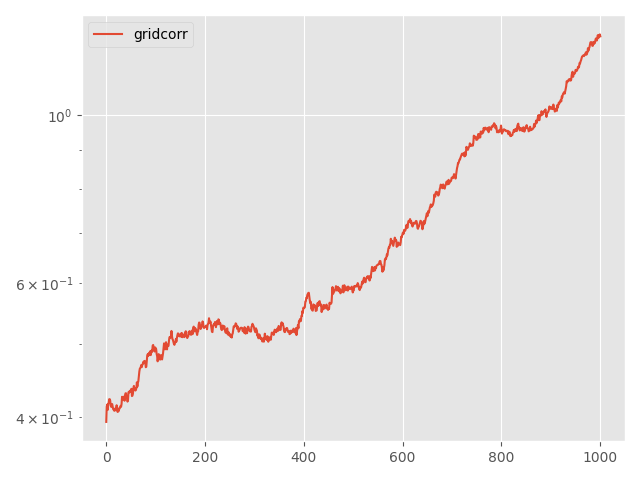

Data behind this chart, as committed beside it:
Step, topology, method, lr, clip, momentum, sigma, sigma-cor, epsilon, loss
0, grid, corr, 0.01, 0.01, 0.0, 0.7908, 0.07007, 10, 0.3943
5, grid, corr, 0.01, 0.01, 0.0, 0.7908, 0.07007, 10, 0.4129
10, grid, corr, 0.01, 0.01, 0.0, 0.7908, 0.07007, 10, 0.4156
15, grid, corr, 0.01, 0.01, 0.0, 0.7908, 0.07007, 10, 0.4089
20, grid, corr, 0.01, 0.01, 0.0, 0.7908, 0.07007, 10, 0.4164
25, grid, corr, 0.01, 0.01, 0.0, 0.7908, 0.07007, 10, 0.4175
30, grid, corr, 0.01, 0.01, 0.0, 0.7908, 0.07007, 10, 0.4224
35, grid, corr, 0.01, 0.01, 0.0, 0.7908, 0.07007, 10, 0.4224
40, grid, corr, 0.01, 0.01, 0.0, 0.7908, 0.07007, 10, 0.4206
45, grid, corr, 0.01, 0.01, 0.0, 0.7908, 0.07007, 10, 0.4145
50, grid, corr, 0.01, 0.01, 0.0, 0.7908, 0.07007, 10, 0.4127
55, grid, corr, 0.01, 0.01, 0.0, 0.7908, 0.07007, 10, 0.4161
60, grid, corr, 0.01, 0.01, 0.0, 0.7908, 0.07007, 10, 0.4162
65, grid, corr, 0.01, 0.01, 0.0, 0.7908, 0.07007, 10, 0.413
70, grid, corr, 0.01, 0.01, 0.0, 0.7908, 0.07007, 10, 0.4099
75, grid, corr, 0.01, 0.01, 0.0, 0.7908, 0.07007, 10, 0.4093
80, grid, corr, 0.01, 0.01, 0.0, 0.7908, 0.07007, 10, 0.408
85, grid, corr, 0.01, 0.01, 0.0, 0.7908, 0.07007, 10, 0.4078
90, grid, corr, 0.01, 0.01, 0.0, 0.7908, 0.07007, 10, 0.4106
95, grid, corr, 0.01, 0.01, 0.0, 0.7908, 0.07007, 10, 0.4095
100, grid, corr, 0.01, 0.01, 0.0, 0.7908, 0.07007, 10, 0.409
105, grid, corr, 0.01, 0.01, 0.0, 0.7908, 0.07007, 10, 0.4147
110, grid, corr, 0.01, 0.01, 0.0, 0.7908, 0.07007, 10, 0.4098
115, grid, corr, 0.01, 0.01, 0.0, 0.7908, 0.07007, 10, 0.4063
120, grid, corr, 0.01, 0.01, 0.0, 0.7908, 0.07007, 10, 0.4084
125, grid, corr, 0.01, 0.01, 0.0, 0.7908, 0.07007, 10, 0.4072
130, grid, corr, 0.01, 0.01, 0.0, 0.7908, 0.07007, 10, 0.4108
135, grid, corr, 0.01, 0.01, 0.0, 0.7908, 0.07007, 10, 0.4104
140, grid, corr, 0.01, 0.01, 0.0, 0.7908, 0.07007, 10, 0.4121
145, grid, corr, 0.01, 0.01, 0.0, 0.7908, 0.07007, 10, 0.4139
150, grid, corr, 0.01, 0.01, 0.0, 0.7908, 0.07007, 10, 0.4128
155, grid, corr, 0.01, 0.01, 0.0, 0.7908, 0.07007, 10, 0.4163
160, grid, corr, 0.01, 0.01, 0.0, 0.7908, 0.07007, 10, 0.4255
165, grid, corr, 0.01, 0.01, 0.0, 0.7908, 0.07007, 10, 0.4219
170, grid, corr, 0.01, 0.01, 0.0, 0.7908, 0.07007, 10, 0.4229
175, grid, corr, 0.01, 0.01, 0.0, 0.7908, 0.07007, 10, 0.4242
180, grid, corr, 0.01, 0.01, 0.0, 0.7908, 0.07007, 10, 0.4257
185, grid, corr, 0.01, 0.01, 0.0, 0.7908, 0.07007, 10, 0.4204
190, grid, corr, 0.01, 0.01, 0.0, 0.7908, 0.07007, 10, 0.4275
195, grid, corr, 0.01, 0.01, 0.0, 0.7908, 0.07007, 10, 0.4299
200, grid, corr, 0.01, 0.01, 0.0, 0.7908, 0.07007, 10, 0.4301
205, grid, corr, 0.01, 0.01, 0.0, 0.7908, 0.07007, 10, 0.4237
210, grid, corr, 0.01, 0.01, 0.0, 0.7908, 0.07007, 10, 0.4256
215, grid, corr, 0.01, 0.01, 0.0, 0.7908, 0.07007, 10, 0.4193
220, grid, corr, 0.01, 0.01, 0.0, 0.7908, 0.07007, 10, 0.4212
225, grid, corr, 0.01, 0.01, 0.0, 0.7908, 0.07007, 10, 0.4314
230, grid, corr, 0.01, 0.01, 0.0, 0.7908, 0.07007, 10, 0.431
235, grid, corr, 0.01, 0.01, 0.0, 0.7908, 0.07007, 10, 0.4326
240, grid, corr, 0.01, 0.01, 0.0, 0.7908, 0.07007, 10, 0.4316
245, grid, corr, 0.01, 0.01, 0.0, 0.7908, 0.07007, 10, 0.4338
250, grid, corr, 0.01, 0.01, 0.0, 0.7908, 0.07007, 10, 0.4321
255, grid, corr, 0.01, 0.01, 0.0, 0.7908, 0.07007, 10, 0.4359
260, grid, corr, 0.01, 0.01, 0.0, 0.7908, 0.07007, 10, 0.4264
265, grid, corr, 0.01, 0.01, 0.0, 0.7908, 0.07007, 10, 0.4269
270, grid, corr, 0.01, 0.01, 0.0, 0.7908, 0.07007, 10, 0.4295
275, grid, corr, 0.01, 0.01, 0.0, 0.7908, 0.07007, 10, 0.4367
280, grid, corr, 0.01, 0.01, 0.0, 0.7908, 0.07007, 10, 0.4397
285, grid, corr, 0.01, 0.01, 0.0, 0.7908, 0.07007, 10, 0.4342
290, grid, corr, 0.01, 0.01, 0.0, 0.7908, 0.07007, 10, 0.4366
295, grid, corr, 0.01, 0.01, 0.0, 0.7908, 0.07007, 10, 0.4336
... 941 more rows
